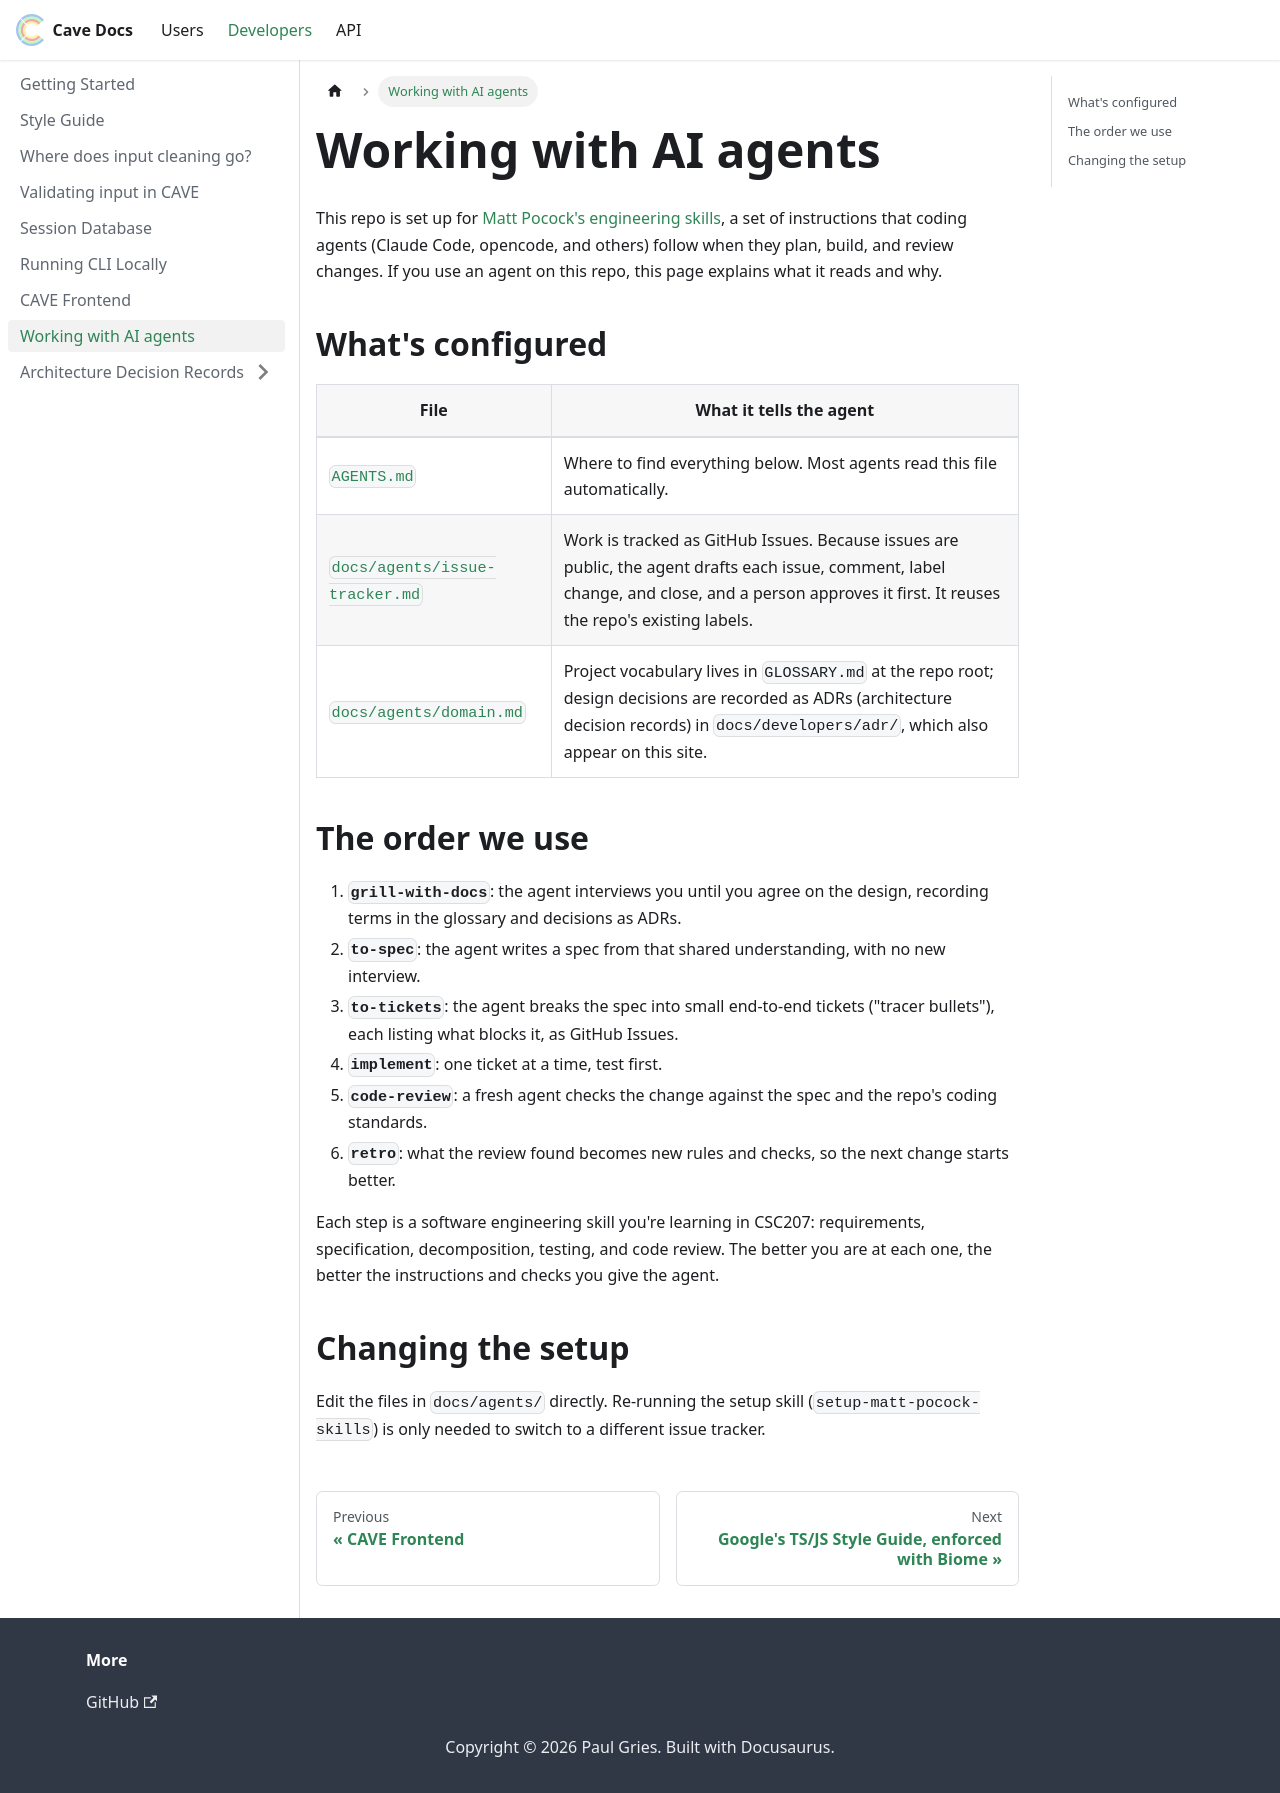

repository: CA-Visualizer-for-Education/Clean-Architecture-Visualizer · page: developers/Agent-Skills/index.html · generator: docusaurus

---
sidebar_position: 5
---

# Working with AI agents

This repo is set up for [Matt Pocock's engineering skills](https://github.com/mattpocock/skills),
a set of instructions that coding agents (Claude Code, opencode, and others) follow when they
plan, build, and review changes. If you use an agent on this repo, this page explains what it
reads and why.

## What's configured

| File | What it tells the agent |
|---|---|
| [`AGENTS.md`](https://github.com/CA-Visualizer-for-Education/Clean-Architecture-Visualizer/blob/main/AGENTS.md) | Where to find everything below. Most agents read this file automatically. |
| [`docs/agents/issue-tracker.md`](https://github.com/CA-Visualizer-for-Education/Clean-Architecture-Visualizer/blob/main/docs/agents/issue-tracker.md) | Work is tracked as GitHub Issues. Because issues are public, the agent drafts each issue, comment, label change, and close, and a person approves it first. It reuses the repo's existing labels. |
| [`docs/agents/domain.md`](https://github.com/CA-Visualizer-for-Education/Clean-Architecture-Visualizer/blob/main/docs/agents/domain.md) | Project vocabulary lives in `GLOSSARY.md` at the repo root; design decisions are recorded as ADRs (architecture decision records) in `docs/developers/adr/`, which also appear on this site. |

## The order we use

1. **`grill-with-docs`**: the agent interviews you until you agree on the design, recording terms
   in the glossary and decisions as ADRs.
2. **`to-spec`**: the agent writes a spec from that shared understanding, with no new interview.
3. **`to-tickets`**: the agent breaks the spec into small end-to-end tickets ("tracer bullets"),
   each listing what blocks it, as GitHub Issues.
4. **`implement`**: one ticket at a time, test first.
5. **`code-review`**: a fresh agent checks the change against the spec and the repo's coding
   standards.
6. **`retro`**: what the review found becomes new rules and checks, so the next change starts
   better.

Each step is a software engineering skill you're learning in CSC207: requirements,
specification, decomposition, testing, and code review. The better you are at each one, the
better the instructions and checks you give the agent.

## Changing the setup

Edit the files in `docs/agents/` directly. Re-running the setup skill
(`setup-matt-pocock-skills`) is only needed to switch to a different issue tracker.
